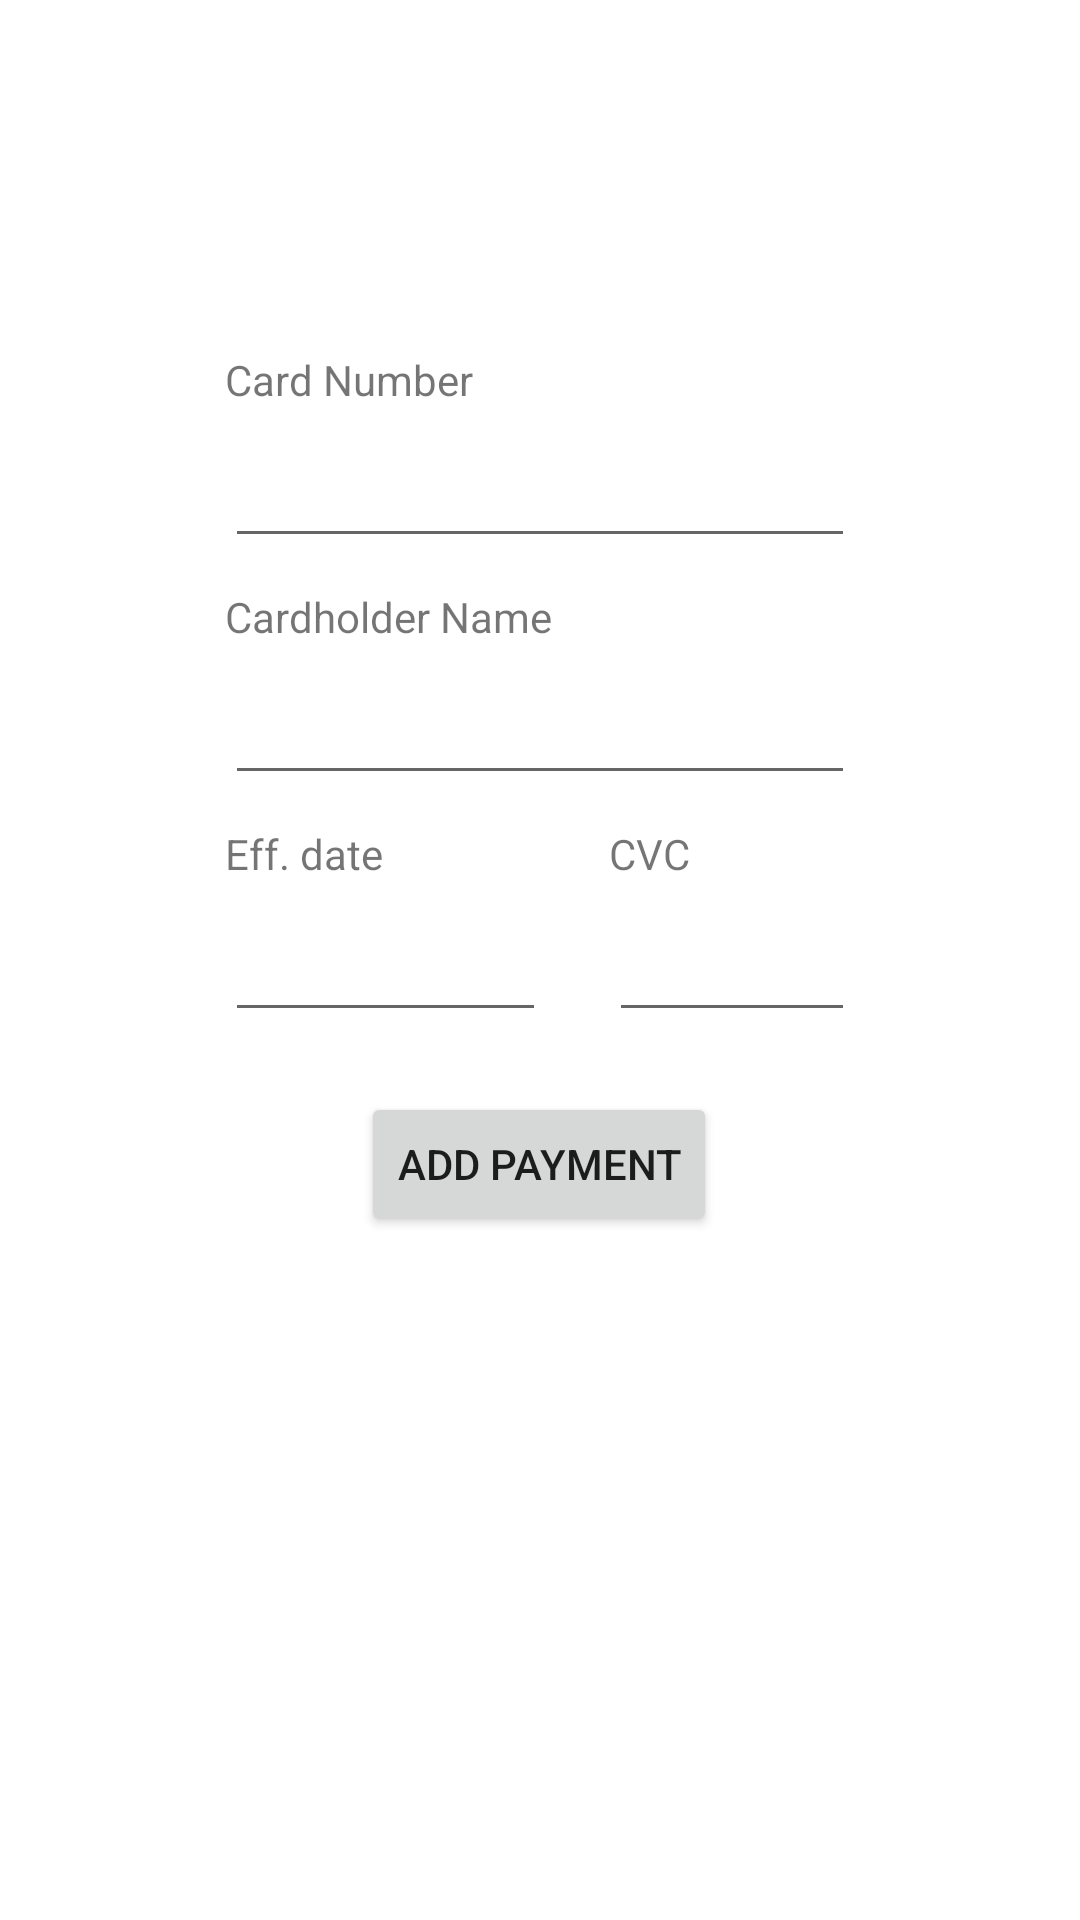

Reconstruct the res/layout file that produces this screen, plus the resources it refers to.
<!-- AndroidManifest.xml: application theme Theme.Forest -->
<!-- res/layout/activity_payments.xml -->
<?xml version="1.0" encoding="utf-8"?>
<androidx.constraintlayout.widget.ConstraintLayout
    xmlns:android="http://schemas.android.com/apk/res/android"
    xmlns:app="http://schemas.android.com/apk/res-auto"
    xmlns:tools="http://schemas.android.com/tools"
    android:layout_width="match_parent"
    android:layout_height="match_parent"
    tools:context=".ui.mainActivity.account.payments.PaymentsActivity">

    <EditText
        android:id="@+id/editText_cardholder_name"
        android:layout_width="wrap_content"
        android:layout_height="50dp"
        android:ems="10"
        android:inputType="textPersonName"
        app:layout_constraintEnd_toEndOf="@+id/editText_card_number"
        app:layout_constraintHorizontal_bias="0.0"
        app:layout_constraintStart_toStartOf="@+id/editText_card_number"
        app:layout_constraintTop_toBottomOf="@+id/textView_cardholder_name" />

    <EditText
        android:id="@+id/editText_card_number"
        android:layout_width="wrap_content"
        android:layout_height="50dp"
        android:layout_marginTop="136dp"
        android:ems="10"
        android:inputType="number"
        android:maxLength="19"
        app:layout_constraintEnd_toEndOf="parent"
        app:layout_constraintStart_toStartOf="parent"
        app:layout_constraintTop_toTopOf="parent" />

    <TextView
        android:id="@+id/textView_cardholder_name"
        android:layout_width="wrap_content"
        android:layout_height="wrap_content"
        android:layout_marginTop="10dp"
        android:text="Cardholder Name"
        app:layout_constraintStart_toStartOf="@+id/editText_cardholder_name"
        app:layout_constraintTop_toBottomOf="@+id/editText_card_number" />

    <TextView
        android:id="@+id/textView_card_number"
        android:layout_width="wrap_content"
        android:layout_height="wrap_content"
        android:text="Card Number"
        app:layout_constraintBottom_toTopOf="@+id/editText_card_number"
        app:layout_constraintStart_toStartOf="@+id/editText_card_number" />

    <EditText
        android:id="@+id/editText_cvc"
        android:layout_width="82dp"
        android:layout_height="50dp"
        android:ems="10"
        android:inputType="number"
        android:maxLength="3"
        app:layout_constraintEnd_toEndOf="@+id/editText_cardholder_name"
        app:layout_constraintTop_toTopOf="@+id/editText_Effect_Date" />

    <EditText
        android:id="@+id/editText_Effect_Date"
        android:layout_width="107dp"
        android:layout_height="50dp"
        android:ems="10"
        android:inputType="number"
        android:maxLength="7"
        app:layout_constraintStart_toStartOf="@+id/editText_cardholder_name"
        app:layout_constraintTop_toBottomOf="@+id/textView_eff_date" />

    <Button
        android:id="@+id/button_add_payment"
        android:layout_width="wrap_content"
        android:layout_height="wrap_content"
        android:layout_marginTop="20dp"
        android:text="Add payment"
        app:layout_constraintEnd_toEndOf="parent"
        app:layout_constraintHorizontal_bias="0.498"
        app:layout_constraintStart_toStartOf="parent"
        app:layout_constraintTop_toBottomOf="@+id/editText_Effect_Date" />

    <TextView
        android:id="@+id/textView_eff_date"
        android:layout_width="wrap_content"
        android:layout_height="wrap_content"
        android:layout_marginTop="10dp"
        android:text="Eff. date"
        app:layout_constraintStart_toStartOf="@+id/editText_cardholder_name"
        app:layout_constraintTop_toBottomOf="@+id/editText_cardholder_name" />

    <TextView
        android:id="@+id/textView_cvc"
        android:layout_width="wrap_content"
        android:layout_height="wrap_content"
        android:text="CVC"
        app:layout_constraintStart_toStartOf="@+id/editText_cvc"
        app:layout_constraintTop_toTopOf="@+id/textView_eff_date" />
</androidx.constraintlayout.widget.ConstraintLayout>
<!-- resources referenced by this layout -->
<resources>
  <style name="Theme.Forest" parent="Theme.MaterialComponents.DayNight.DarkActionBar">
          
          <item name="colorPrimary">@color/green</item>
          <item name="colorPrimaryVariant">@color/crusoe</item>
          <item name="colorOnPrimary">@color/white</item>
          
          <item name="colorSecondary">@color/atlantis</item>
          <item name="colorSecondaryVariant">@color/inch_worm</item>
          <item name="colorOnSecondary">@color/black</item>
          
          <item name="android:statusBarColor" tools:targetApi="l">?attr/colorPrimaryVariant</item>
          
      </style>
  <color name="green">#378805</color>
  <color name="crusoe">#26580F</color>
  <color name="white">#FFFFFFFF</color>
  <color name="atlantis">#86DC3D</color>
  <color name="inch_worm">#C5E90B</color>
  <color name="black">#FF000000</color>
</resources>
